Labelled photos from "lung_mask_data", an image-classification folder in ljsetter/0xDEADBEEFCAFE. The possible labels are: normal, pneumonia.

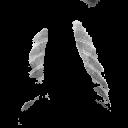
Label: pneumonia

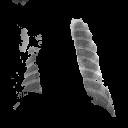
Label: pneumonia

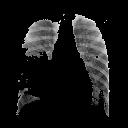
Label: normal

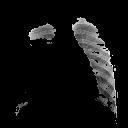
Label: normal

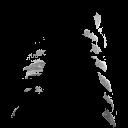
Label: pneumonia

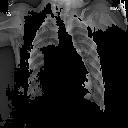
Label: pneumonia
